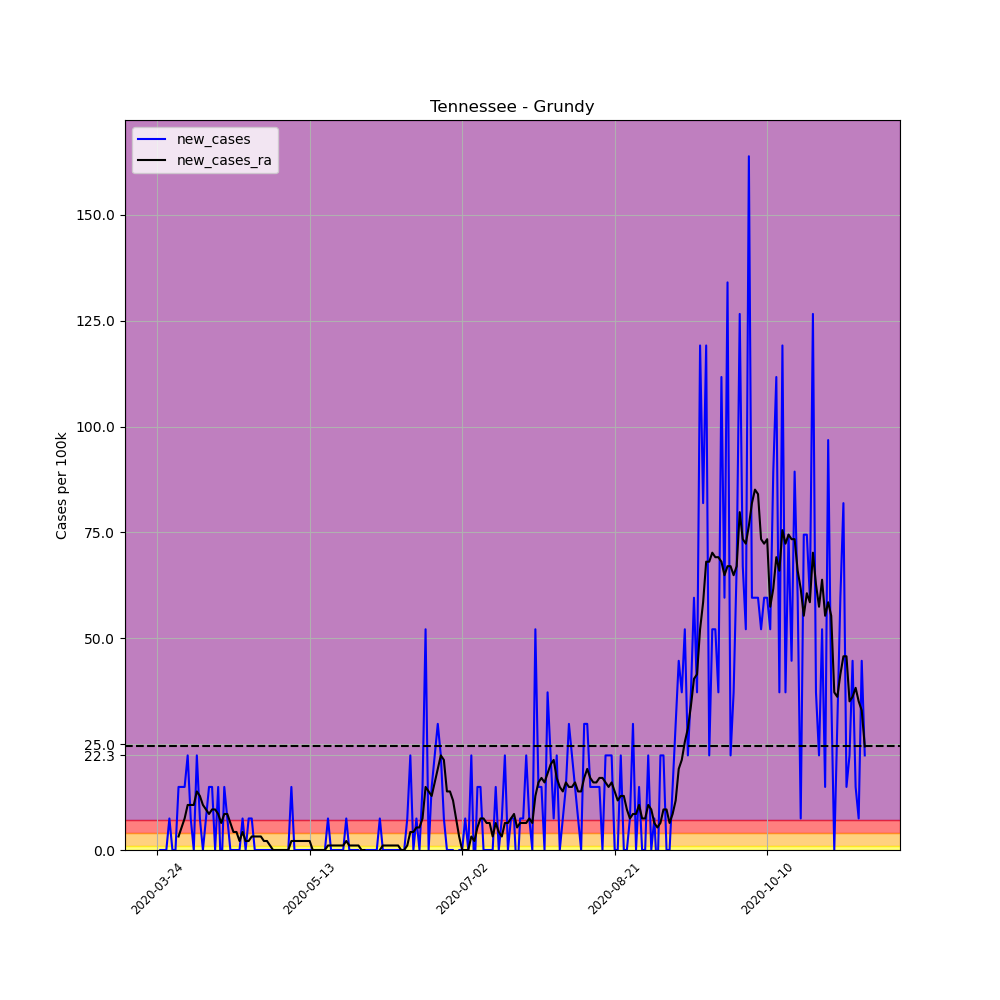

The data file committed next to this chart (first rows):
, date, county, state, fips, cases, deaths, COUNTY, STNAME, CTYNAME, POPESTIMATE2019, per_100k, per_100k_ra, new_cases, new_cases_ra
313380, 2020-03-24, Grundy, Tennessee, 47061, 1, 0, 61, Tennessee, Grundy, 13427, 7.448, , , 
313381, 2020-03-25, Grundy, Tennessee, 47061, 1, 0, 61, Tennessee, Grundy, 13427, 7.448, , 0.0, 
313382, 2020-03-26, Grundy, Tennessee, 47061, 1, 0, 61, Tennessee, Grundy, 13427, 7.448, , 0.0, 
313383, 2020-03-27, Grundy, Tennessee, 47061, 1, 0, 61, Tennessee, Grundy, 13427, 7.448, , 0.0, 
313384, 2020-03-28, Grundy, Tennessee, 47061, 2, 0, 61, Tennessee, Grundy, 13427, 14.9, , 7.448, 
313385, 2020-03-29, Grundy, Tennessee, 47061, 2, 0, 61, Tennessee, Grundy, 13427, 14.9, , 0.0, 
313386, 2020-03-30, Grundy, Tennessee, 47061, 2, 0, 61, Tennessee, Grundy, 13427, 14.9, 10.64, 0.0, 
313387, 2020-03-31, Grundy, Tennessee, 47061, 4, 0, 61, Tennessee, Grundy, 13427, 29.79, 13.83, 14.9, 3.192
313388, 2020-04-01, Grundy, Tennessee, 47061, 6, 0, 61, Tennessee, Grundy, 13427, 44.69, 19.15, 14.9, 5.32
313389, 2020-04-02, Grundy, Tennessee, 47061, 8, 0, 61, Tennessee, Grundy, 13427, 59.58, 26.6, 14.9, 7.448
313390, 2020-04-03, Grundy, Tennessee, 47061, 11, 0, 61, Tennessee, Grundy, 13427, 81.92, 37.24, 22.34, 10.64
313391, 2020-04-04, Grundy, Tennessee, 47061, 12, 0, 61, Tennessee, Grundy, 13427, 89.37, 47.88, 7.448, 10.64
313392, 2020-04-05, Grundy, Tennessee, 47061, 12, 0, 61, Tennessee, Grundy, 13427, 89.37, 58.52, 0.0, 10.64
313393, 2020-04-06, Grundy, Tennessee, 47061, 15, 0, 61, Tennessee, Grundy, 13427, 111.7, 72.35, 22.34, 13.83
313394, 2020-04-07, Grundy, Tennessee, 47061, 16, 0, 61, Tennessee, Grundy, 13427, 119.2, 85.12, 7.448, 12.77
313395, 2020-04-08, Grundy, Tennessee, 47061, 16, 0, 61, Tennessee, Grundy, 13427, 119.2, 95.76, 0.0, 10.64
313396, 2020-04-09, Grundy, Tennessee, 47061, 17, 0, 61, Tennessee, Grundy, 13427, 126.6, 105.3, 7.448, 9.576
313397, 2020-04-10, Grundy, Tennessee, 47061, 19, 0, 61, Tennessee, Grundy, 13427, 141.5, 113.8, 14.9, 8.512
313398, 2020-04-11, Grundy, Tennessee, 47061, 21, 0, 61, Tennessee, Grundy, 13427, 156.4, 123.4, 14.9, 9.576
313399, 2020-04-12, Grundy, Tennessee, 47061, 21, 0, 61, Tennessee, Grundy, 13427, 156.4, 133, 0.0, 9.576
313400, 2020-04-13, Grundy, Tennessee, 47061, 23, 0, 61, Tennessee, Grundy, 13427, 171.3, 141.5, 14.9, 8.512
313401, 2020-04-14, Grundy, Tennessee, 47061, 22, 1, 61, Tennessee, Grundy, 13427, 163.8, 147.9, -7.448, 6.384
313402, 2020-04-15, Grundy, Tennessee, 47061, 24, 1, 61, Tennessee, Grundy, 13427, 178.7, 156.4, 14.9, 8.512
313403, 2020-04-16, Grundy, Tennessee, 47061, 25, 1, 61, Tennessee, Grundy, 13427, 186.2, 164.9, 7.448, 8.512
313404, 2020-04-17, Grundy, Tennessee, 47061, 25, 1, 61, Tennessee, Grundy, 13427, 186.2, 171.3, 0.0, 6.384
313405, 2020-04-18, Grundy, Tennessee, 47061, 25, 1, 61, Tennessee, Grundy, 13427, 186.2, 175.6, 0.0, 4.256
313406, 2020-04-19, Grundy, Tennessee, 47061, 25, 1, 61, Tennessee, Grundy, 13427, 186.2, 179.8, 0.0, 4.256
313407, 2020-04-20, Grundy, Tennessee, 47061, 25, 1, 61, Tennessee, Grundy, 13427, 186.2, 181.9, 0.0, 2.128
313408, 2020-04-21, Grundy, Tennessee, 47061, 26, 1, 61, Tennessee, Grundy, 13427, 193.6, 186.2, 7.448, 4.256
313409, 2020-04-22, Grundy, Tennessee, 47061, 26, 1, 61, Tennessee, Grundy, 13427, 193.6, 188.3, 0.0, 2.128
313410, 2020-04-23, Grundy, Tennessee, 47061, 27, 1, 61, Tennessee, Grundy, 13427, 201.1, 190.4, 7.448, 2.128
313411, 2020-04-24, Grundy, Tennessee, 47061, 28, 1, 61, Tennessee, Grundy, 13427, 208.5, 193.6, 7.448, 3.192
313412, 2020-04-25, Grundy, Tennessee, 47061, 28, 1, 61, Tennessee, Grundy, 13427, 208.5, 196.8, 0.0, 3.192
313413, 2020-04-26, Grundy, Tennessee, 47061, 28, 1, 61, Tennessee, Grundy, 13427, 208.5, 200, 0.0, 3.192
313414, 2020-04-27, Grundy, Tennessee, 47061, 28, 1, 61, Tennessee, Grundy, 13427, 208.5, 203.2, 0.0, 3.192
313415, 2020-04-28, Grundy, Tennessee, 47061, 28, 1, 61, Tennessee, Grundy, 13427, 208.5, 205.3, 0.0, 2.128
313416, 2020-04-29, Grundy, Tennessee, 47061, 28, 1, 61, Tennessee, Grundy, 13427, 208.5, 207.5, 0.0, 2.128
313417, 2020-04-30, Grundy, Tennessee, 47061, 28, 1, 61, Tennessee, Grundy, 13427, 208.5, 208.5, 0.0, 1.064
313418, 2020-05-01, Grundy, Tennessee, 47061, 28, 1, 61, Tennessee, Grundy, 13427, 208.5, 208.5, 0.0, 2.0301221021717147e-15
313419, 2020-05-02, Grundy, Tennessee, 47061, 28, 1, 61, Tennessee, Grundy, 13427, 208.5, 208.5, 0.0, 2.0301221021717147e-15
313420, 2020-05-03, Grundy, Tennessee, 47061, 28, 1, 61, Tennessee, Grundy, 13427, 208.5, 208.5, 0.0, 2.0301221021717147e-15
313421, 2020-05-04, Grundy, Tennessee, 47061, 28, 1, 61, Tennessee, Grundy, 13427, 208.5, 208.5, 0.0, 2.0301221021717147e-15
313422, 2020-05-05, Grundy, Tennessee, 47061, 28, 1, 61, Tennessee, Grundy, 13427, 208.5, 208.5, 0.0, 2.0301221021717147e-15
313423, 2020-05-06, Grundy, Tennessee, 47061, 28, 1, 61, Tennessee, Grundy, 13427, 208.5, 208.5, 0.0, 2.0301221021717147e-15
313424, 2020-05-07, Grundy, Tennessee, 47061, 30, 1, 61, Tennessee, Grundy, 13427, 223.4, 210.7, 14.9, 2.128
313425, 2020-05-08, Grundy, Tennessee, 47061, 30, 1, 61, Tennessee, Grundy, 13427, 223.4, 212.8, 0.0, 2.128
313426, 2020-05-09, Grundy, Tennessee, 47061, 30, 1, 61, Tennessee, Grundy, 13427, 223.4, 214.9, 0.0, 2.128
313427, 2020-05-10, Grundy, Tennessee, 47061, 30, 1, 61, Tennessee, Grundy, 13427, 223.4, 217, 0.0, 2.128
313428, 2020-05-11, Grundy, Tennessee, 47061, 30, 1, 61, Tennessee, Grundy, 13427, 223.4, 219.2, 0.0, 2.128
313429, 2020-05-12, Grundy, Tennessee, 47061, 30, 1, 61, Tennessee, Grundy, 13427, 223.4, 221.3, 0.0, 2.128
313430, 2020-05-13, Grundy, Tennessee, 47061, 30, 1, 61, Tennessee, Grundy, 13427, 223.4, 223.4, 0.0, 2.128
313431, 2020-05-14, Grundy, Tennessee, 47061, 30, 1, 61, Tennessee, Grundy, 13427, 223.4, 223.4, 0.0, 2.0301221021717147e-15
313432, 2020-05-15, Grundy, Tennessee, 47061, 30, 1, 61, Tennessee, Grundy, 13427, 223.4, 223.4, 0.0, 2.0301221021717147e-15
313433, 2020-05-16, Grundy, Tennessee, 47061, 30, 1, 61, Tennessee, Grundy, 13427, 223.4, 223.4, 0.0, 2.0301221021717147e-15
313434, 2020-05-17, Grundy, Tennessee, 47061, 30, 1, 61, Tennessee, Grundy, 13427, 223.4, 223.4, 0.0, 2.0301221021717147e-15
313435, 2020-05-18, Grundy, Tennessee, 47061, 30, 1, 61, Tennessee, Grundy, 13427, 223.4, 223.4, 0.0, 2.0301221021717147e-15
313436, 2020-05-19, Grundy, Tennessee, 47061, 31, 1, 61, Tennessee, Grundy, 13427, 230.9, 224.5, 7.448, 1.064
313437, 2020-05-20, Grundy, Tennessee, 47061, 31, 1, 61, Tennessee, Grundy, 13427, 230.9, 225.6, 0.0, 1.064
313438, 2020-05-21, Grundy, Tennessee, 47061, 31, 1, 61, Tennessee, Grundy, 13427, 230.9, 226.6, 0.0, 1.064
313439, 2020-05-22, Grundy, Tennessee, 47061, 31, 1, 61, Tennessee, Grundy, 13427, 230.9, 227.7, 0.0, 1.064
... 173 more rows
